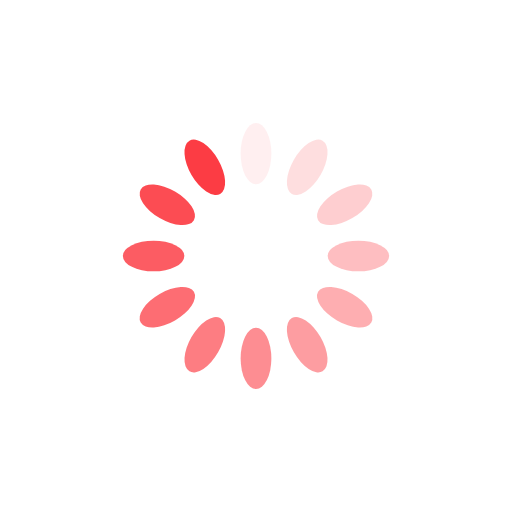
t = 0.00 s
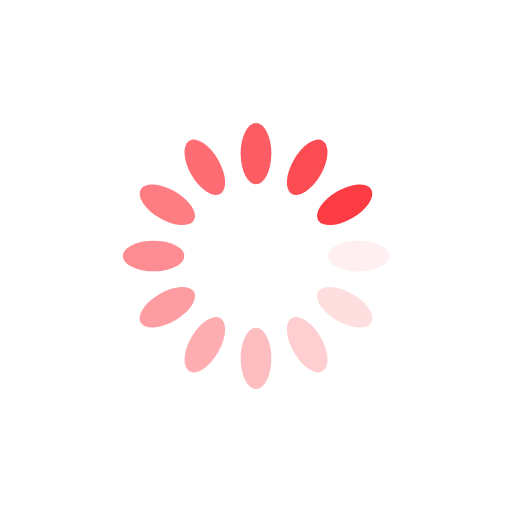
t = 0.25 s
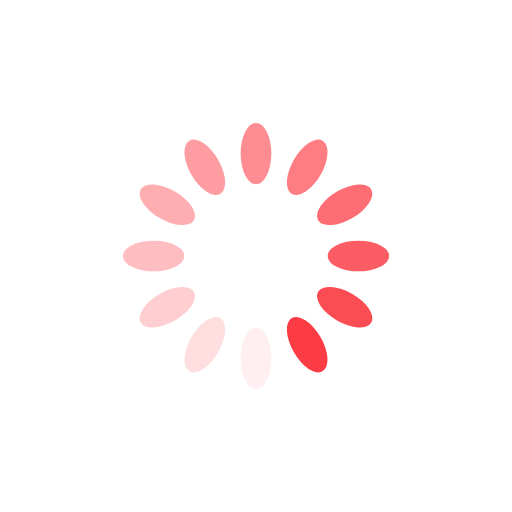
t = 0.50 s
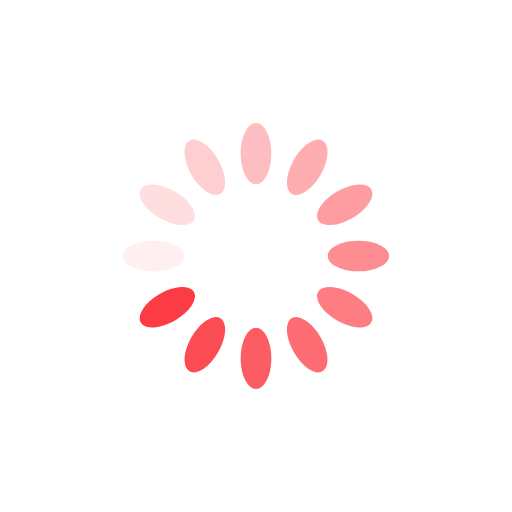
t = 0.75 s

The animated SVG that drew these frames (rendered in a browser with its animation timeline set to each time). Animation: 12 SMIL elements (animate=12); one cycle of 1.00 s, repeats indefinitely.

<?xml version="1.0" encoding="utf-8"?>
<svg xmlns="http://www.w3.org/2000/svg" xmlns:xlink="http://www.w3.org/1999/xlink" style="margin: auto; background: rgb(255, 255, 255); display: block; shape-rendering: auto;" width="200px" height="200px" viewBox="0 0 100 100" preserveAspectRatio="xMidYMid">
<g transform="rotate(0 50 50)">
  <rect x="47" y="24" rx="3" ry="6" width="6" height="12" fill="#fc3c44">
    <animate attributeName="opacity" values="1;0" keyTimes="0;1" dur="1s" begin="-0.9166666666666666s" repeatCount="indefinite"></animate>
  </rect>
</g><g transform="rotate(30 50 50)">
  <rect x="47" y="24" rx="3" ry="6" width="6" height="12" fill="#fc3c44">
    <animate attributeName="opacity" values="1;0" keyTimes="0;1" dur="1s" begin="-0.8333333333333334s" repeatCount="indefinite"></animate>
  </rect>
</g><g transform="rotate(60 50 50)">
  <rect x="47" y="24" rx="3" ry="6" width="6" height="12" fill="#fc3c44">
    <animate attributeName="opacity" values="1;0" keyTimes="0;1" dur="1s" begin="-0.75s" repeatCount="indefinite"></animate>
  </rect>
</g><g transform="rotate(90 50 50)">
  <rect x="47" y="24" rx="3" ry="6" width="6" height="12" fill="#fc3c44">
    <animate attributeName="opacity" values="1;0" keyTimes="0;1" dur="1s" begin="-0.6666666666666666s" repeatCount="indefinite"></animate>
  </rect>
</g><g transform="rotate(120 50 50)">
  <rect x="47" y="24" rx="3" ry="6" width="6" height="12" fill="#fc3c44">
    <animate attributeName="opacity" values="1;0" keyTimes="0;1" dur="1s" begin="-0.5833333333333334s" repeatCount="indefinite"></animate>
  </rect>
</g><g transform="rotate(150 50 50)">
  <rect x="47" y="24" rx="3" ry="6" width="6" height="12" fill="#fc3c44">
    <animate attributeName="opacity" values="1;0" keyTimes="0;1" dur="1s" begin="-0.5s" repeatCount="indefinite"></animate>
  </rect>
</g><g transform="rotate(180 50 50)">
  <rect x="47" y="24" rx="3" ry="6" width="6" height="12" fill="#fc3c44">
    <animate attributeName="opacity" values="1;0" keyTimes="0;1" dur="1s" begin="-0.4166666666666667s" repeatCount="indefinite"></animate>
  </rect>
</g><g transform="rotate(210 50 50)">
  <rect x="47" y="24" rx="3" ry="6" width="6" height="12" fill="#fc3c44">
    <animate attributeName="opacity" values="1;0" keyTimes="0;1" dur="1s" begin="-0.3333333333333333s" repeatCount="indefinite"></animate>
  </rect>
</g><g transform="rotate(240 50 50)">
  <rect x="47" y="24" rx="3" ry="6" width="6" height="12" fill="#fc3c44">
    <animate attributeName="opacity" values="1;0" keyTimes="0;1" dur="1s" begin="-0.25s" repeatCount="indefinite"></animate>
  </rect>
</g><g transform="rotate(270 50 50)">
  <rect x="47" y="24" rx="3" ry="6" width="6" height="12" fill="#fc3c44">
    <animate attributeName="opacity" values="1;0" keyTimes="0;1" dur="1s" begin="-0.16666666666666666s" repeatCount="indefinite"></animate>
  </rect>
</g><g transform="rotate(300 50 50)">
  <rect x="47" y="24" rx="3" ry="6" width="6" height="12" fill="#fc3c44">
    <animate attributeName="opacity" values="1;0" keyTimes="0;1" dur="1s" begin="-0.08333333333333333s" repeatCount="indefinite"></animate>
  </rect>
</g><g transform="rotate(330 50 50)">
  <rect x="47" y="24" rx="3" ry="6" width="6" height="12" fill="#fc3c44">
    <animate attributeName="opacity" values="1;0" keyTimes="0;1" dur="1s" begin="0s" repeatCount="indefinite"></animate>
  </rect>
</g>
</svg>